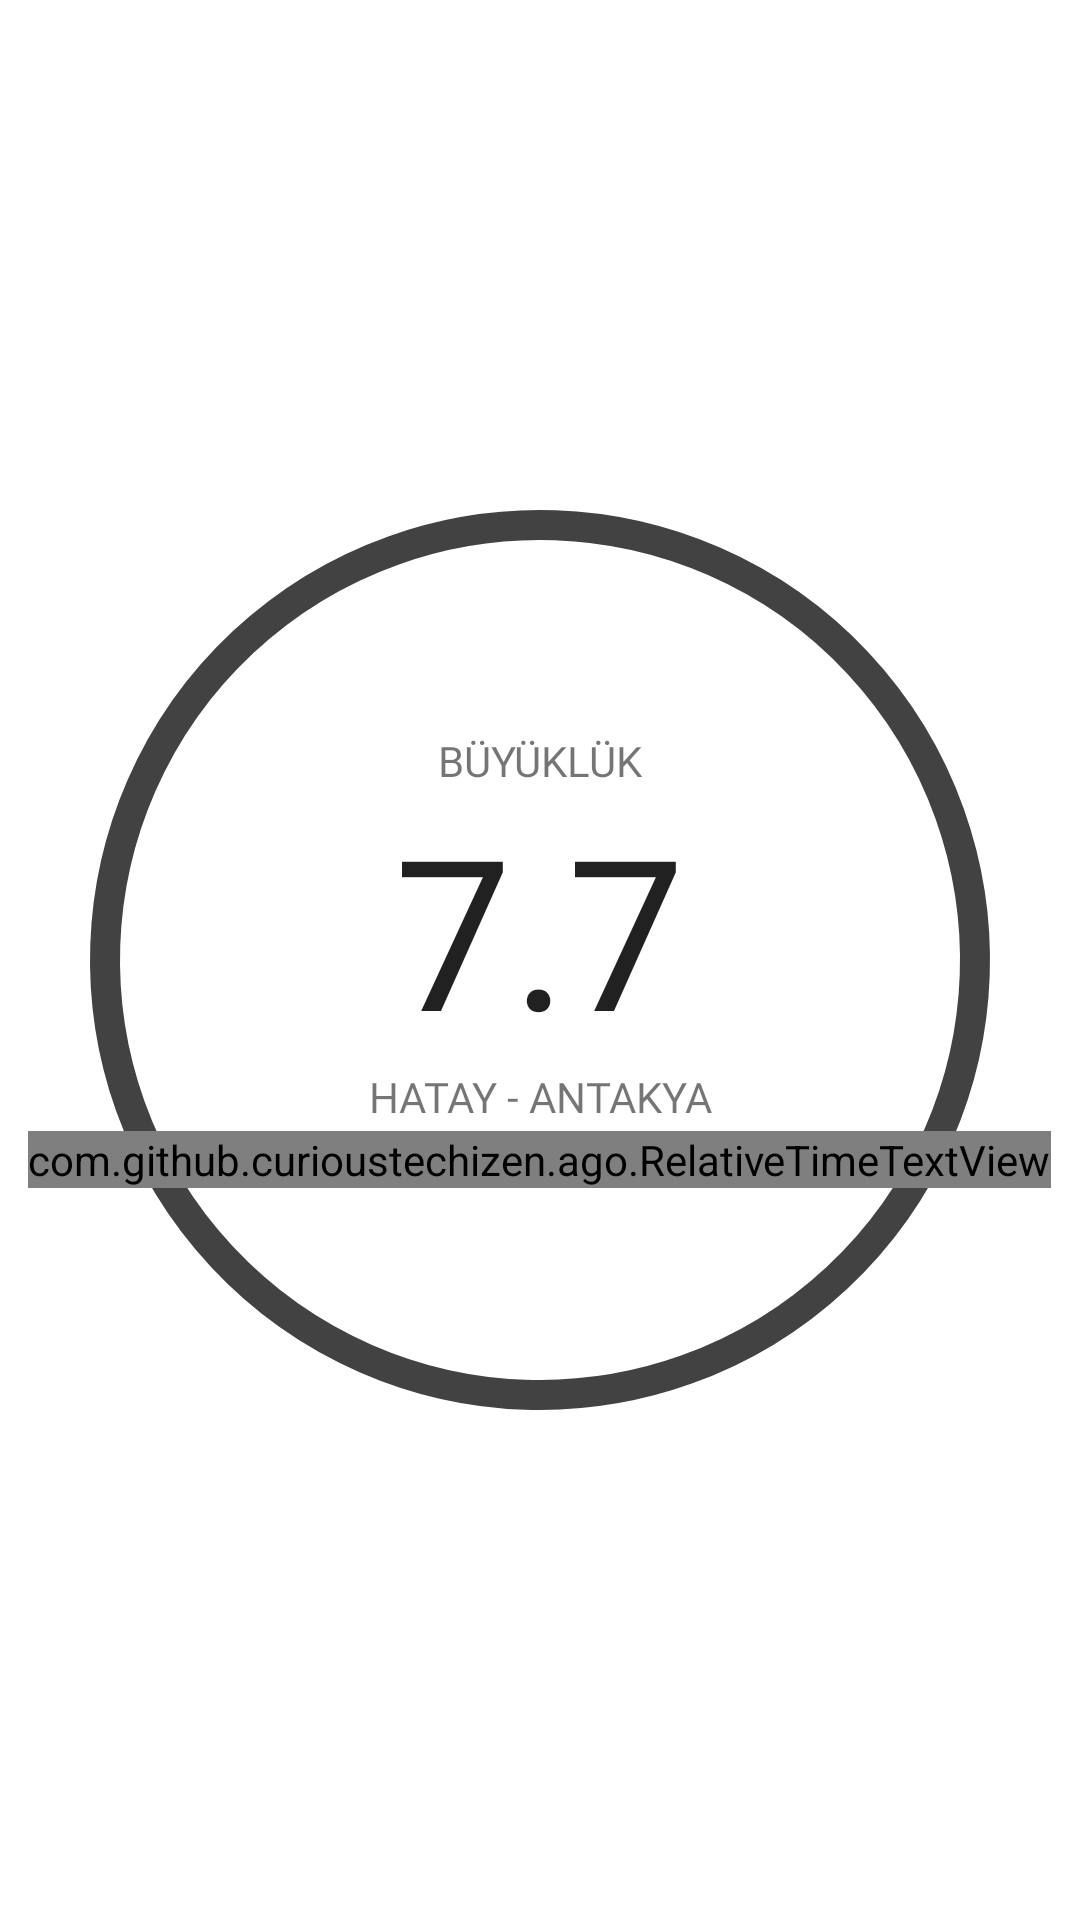

Here is an Android app screen rendered from its layout file. Give the layout XML and the strings, colors and styles it references.
<!-- AndroidManifest.xml: application theme Theme.Deprem -->
<!-- res/layout/fragment_deprem.xml -->
<?xml version="1.0" encoding="utf-8"?>
<FrameLayout xmlns:android="http://schemas.android.com/apk/res/android"
    xmlns:tools="http://schemas.android.com/tools"
    android:layout_width="match_parent"
    android:layout_height="match_parent"
    xmlns:app="http://schemas.android.com/apk/res-auto"
    tools:context=".DepremFragment">

    <com.google.android.material.progressindicator.CircularProgressIndicator
        android:id="@+id/progressIndicator"
        android:layout_width="wrap_content"
        android:layout_height="wrap_content"
        android:layout_gravity="center"
        android:max="10"
        android:progress="7"
        app:indicatorColor="#D84315"
        app:indicatorSize="300dp"
        app:trackColor="@color/cardview_dark_background"
        app:trackCornerRadius="8dp"
        app:trackThickness="10dp"/>

    <LinearLayout
        android:layout_width="match_parent"
        android:layout_height="wrap_content"
        android:layout_gravity="center"
        android:gravity="center"
        android:orientation="vertical">

        <TextView
            android:layout_width="wrap_content"
            android:layout_height="wrap_content"
            android:fontFamily="@font/regular"
            android:text="BÜYÜKLÜK" />

        <TextView
            android:id="@+id/magTw"
            android:layout_width="wrap_content"
            android:textColor="?android:textColorPrimary"
            android:layout_height="wrap_content"
            android:fontFamily="@font/semi_bold"
            android:text="7.7"
            android:textSize="70sp" />

        <TextView
            android:id="@+id/locationTw"
            android:layout_width="wrap_content"
            android:layout_height="wrap_content"
            android:fontFamily="@font/medium"
            android:maxWidth="250dp"
            android:gravity="center"
            android:text="HATAY - ANTAKYA" />

        <com.github.curioustechizen.ago.RelativeTimeTextView
            android:id="@+id/dateTw"
            android:layout_width="wrap_content"
            android:layout_height="wrap_content"
            android:layout_marginTop="2dp"
            android:fontFamily="@font/regular"
            android:text="06.02.2023"
            android:textSize="12sp" />


    </LinearLayout>

</FrameLayout>
<!-- resources referenced by this layout -->
<resources>
  <style name="Theme.Deprem" parent="Theme.MaterialComponents.DayNight.NoActionBar">
          
          <item name="colorPrimary">@color/purple_500</item>
          <item name="colorPrimaryVariant">@color/purple_700</item>
          <item name="colorOnPrimary">@color/white</item>
          
          <item name="colorSecondary">@color/teal_200</item>
          <item name="colorSecondaryVariant">@color/teal_700</item>
          <item name="colorOnSecondary">@color/black</item>
          
          <item name="android:statusBarColor">?attr/colorPrimaryVariant</item>
          
      </style>
  <color name="purple_500">#FF6200EE</color>
  <color name="purple_700">#FF3700B3</color>
  <color name="white">#FFFFFFFF</color>
  <color name="teal_200">#FF03DAC5</color>
  <color name="teal_700">#FF018786</color>
  <color name="black">#FF000000</color>
</resources>
